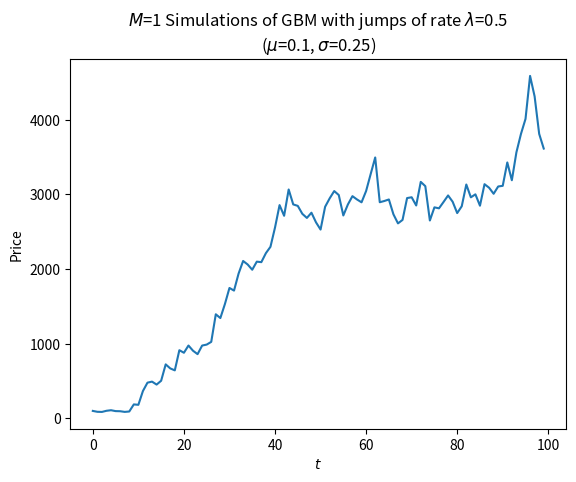
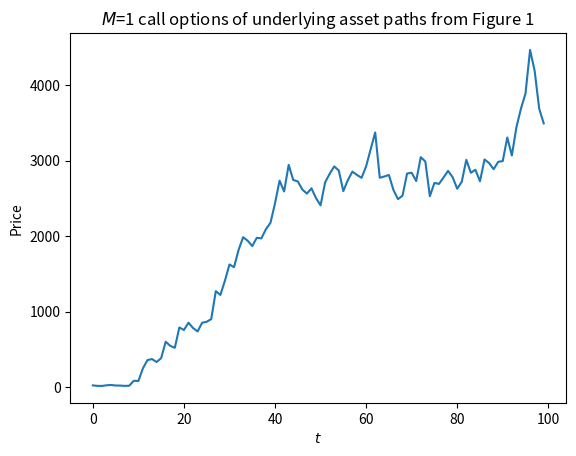

Generate these figures, in order, with matplotlib:
import matplotlib.pyplot as plt
import numpy as np
from scipy.stats import norm

def Stock_GBM_Jumps(S0: int, mu: float, sigma: float, lam: float, T: int, dt: float, M: int) -> list[list[float]]:
    """
    Performs M-Simulations of GBM with Jumps
    ----------------------------------------
    S0 : initial stock price
    mu : mean of stock price distribution
    sigma : variance of stock price distribution
    lam : arrival rate of Poisson distribution for jumps
    T : total time
    dt : step size
    M : number of simulations
    ----------------------------------------
    Returns a matrix of M paths with int(T/dt) steps
    """
    paths = S0 * np.ones(shape=(M, int(T/dt)))
    for col in range(1, int(T/dt)):
        W_t = np.random.normal(0, np.sqrt(dt), size=(M, ))
        J_t = S0 * np.random.poisson(lam, size=(M, ))
        paths[:,col] = paths[:,col-1] * np.exp((mu - ((sigma**2)/2)) * dt + (sigma * W_t)) + J_t
    
    return np.array(paths)


def Option_Price_BS(type: str, ul_paths: list[list[float]], K: float, T: int, r: float, vol: float) -> list[list[float]]:
    """
    Calculates the price of an option using the Black-Scholes formula
    -----------------------------------------------------------------
    type : type of option, either "call" or "put"
    ul_path : price path of the underlying stock
    K : strike price
    T : time to maturity
    r : risk free rate
    vol : volatility of underlying asset
    -----------------------------------------------------------------
    Returns an option price path for each underlying asset path in ul_paths
    """
    N = norm.cdf
    option_paths = []
    for ul_path in ul_paths:
        d1 = (np.log(ul_path / K) + (r + (vol**2) / 2) * T) / (vol * np.sqrt(T))
        d2 = d1 - (vol * np.sqrt(T))
        
        if type == "call":
            option_paths.append((ul_path * N(d1)) - (K * np.exp(-r * T) * N(d2)))
        elif type == "put":
            option_paths.append((K * np.exp(-r * T) * N(d2)) - (ul_path * N(-d1)))
        else:
            print("Invalid option type, must be either 'call' or 'put'.")
            exit()
        
    return np.array(option_paths)


if __name__ == "__main__":
    S = 100
    mu = 0.1
    sigma = 0.25
    lam = 0.5
    T = 10
    dt = 0.1
    M = 1
    
    paths = Stock_GBM_Jumps(S, mu, sigma, lam, T, dt, M)
    
    plt.figure(1)
    plt.plot(paths.T.squeeze())
    plt.xlabel("$t$")
    plt.ylabel("Price")
    plt.title(f"$M$={M} Simulations of GBM with jumps of rate $\lambda$={lam}\n($\mu$={mu}, $\sigma$={sigma})")
    
    K = 150
    r = 0.02
    type = "call"
    
    opt_paths = Option_Price_BS(type, paths, K, T, r, sigma)
    
    plt.figure(2)
    plt.plot(opt_paths.T.squeeze())
    plt.xlabel("$t$")
    plt.ylabel("Price")
    plt.title(f"$M$={M} {type} options of underlying asset paths from Figure 1")
    
    plt.show()